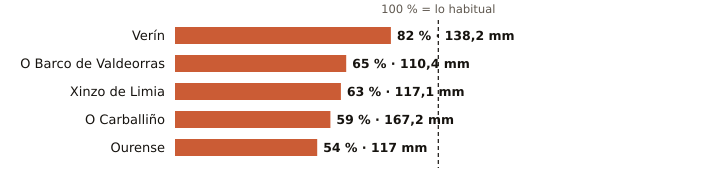

Data behind this chart, as committed beside it:
estacion, provincia, indicativo, mm_otono, referencia_mm, pct, periodo_referencia, hasta, hora
Verín, Ourense, 2978X, 138.2, 169.3, 82, 2009-2025, 2026-11-13, 11
O Barco de Valdeorras, Ourense, 1583X, 110.4, 169.7, 65, 2004-2025, 2026-11-13, 12
Xinzo de Limia, Ourense, 1735X, 117.1, 187.1, 63, 2006-2025, 2026-11-13, 15
O Carballiño, Ourense, 1700X, 167.2, 282.4, 59, 1991-2020, 2026-11-13, 15
Ourense, Ourense, 1690A, 117.0, 217.7, 54, 1991-2020, 2026-11-13, 15
